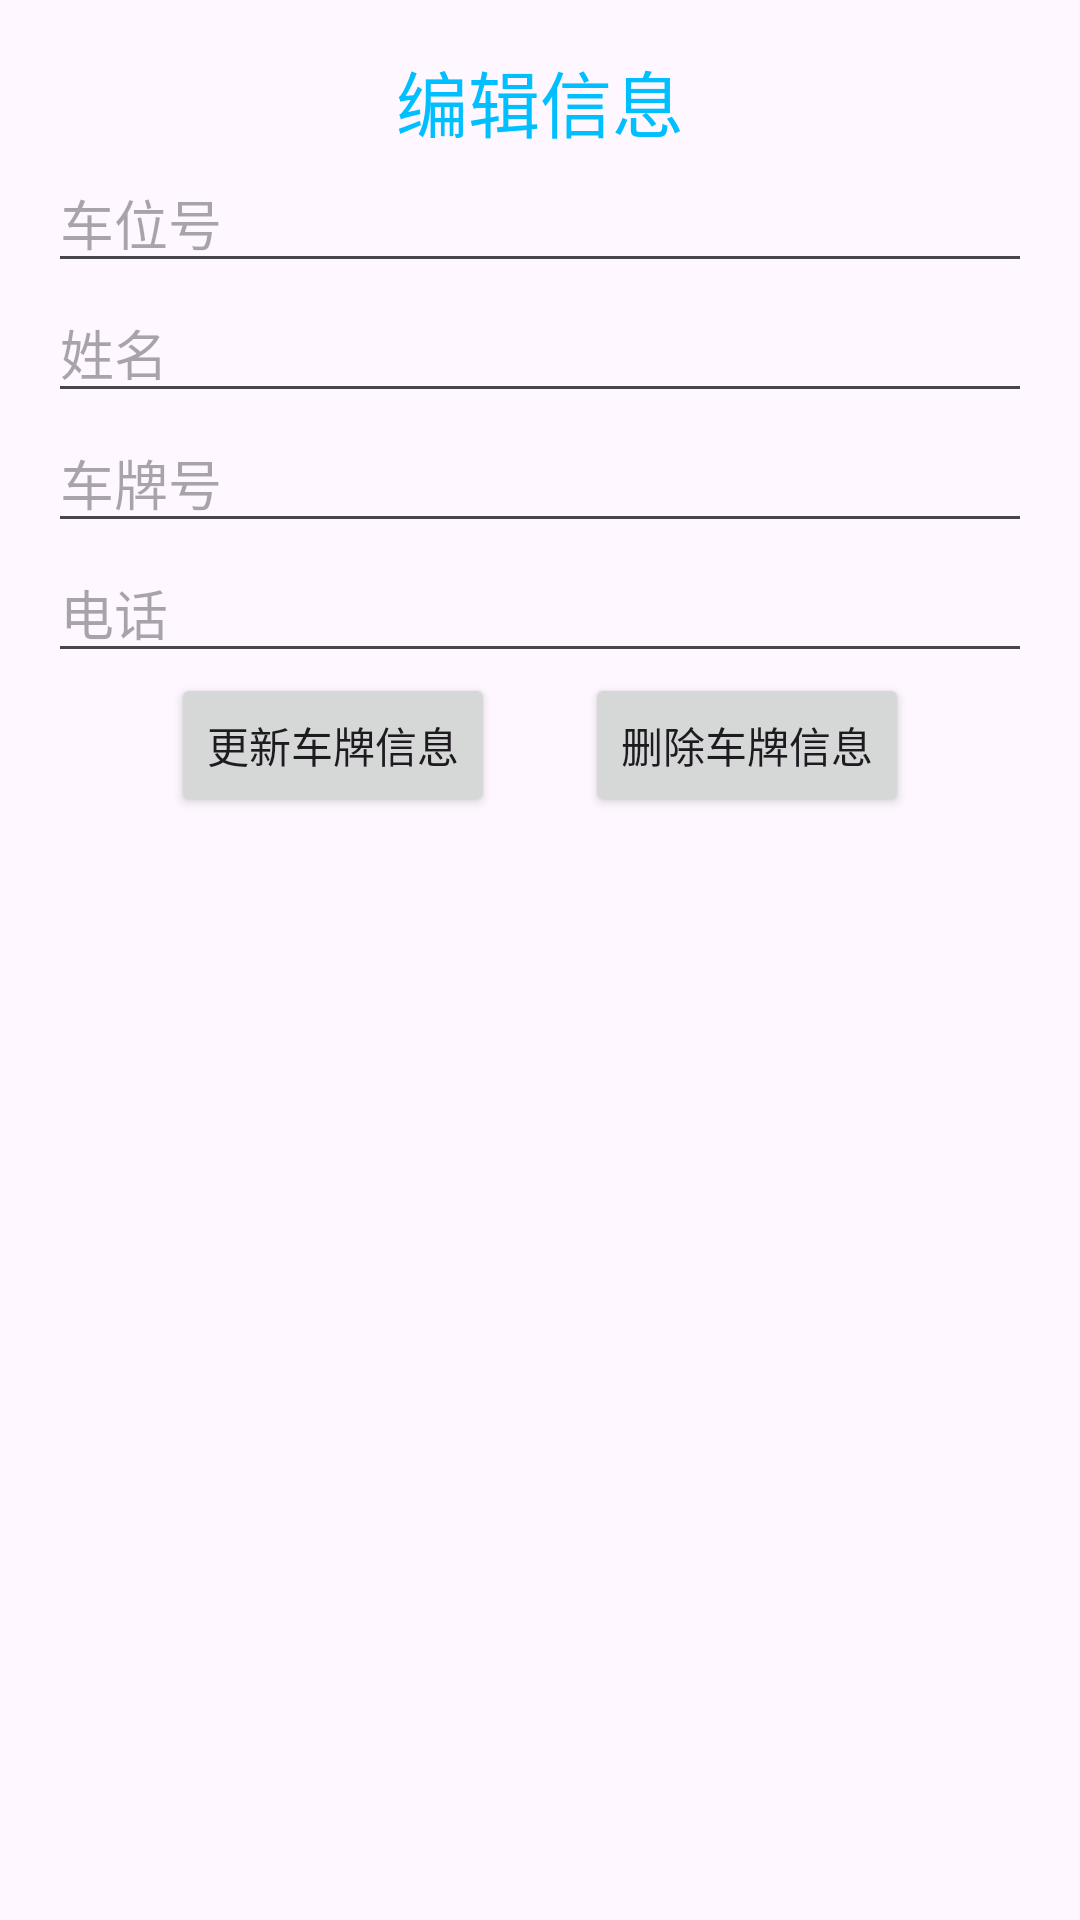

Layout XML and referenced resources for this Android screen:
<!-- AndroidManifest.xml: application theme Theme._03_Check -->
<!-- res/layout/activity_edit.xml -->
<?xml version="1.0" encoding="utf-8"?>
<LinearLayout xmlns:android="http://schemas.android.com/apk/res/android"
    android:layout_width="match_parent"
    android:layout_height="match_parent"
    android:orientation="vertical"
    android:padding="16dp">
    <TextView
        android:layout_width="match_parent"
        android:layout_height="wrap_content"
        android:text="编辑信息"
        android:textSize="24sp"
        android:textColor="@color/light_blue"
        android:gravity="center_horizontal" />

    <EditText
        android:id="@+id/edit_parking_spot"
        android:layout_width="match_parent"
        android:layout_height="wrap_content"
        android:hint="车位号"
        android:inputType="text" />

    <EditText
        android:id="@+id/edit_name"
        android:layout_width="match_parent"
        android:layout_height="wrap_content"
        android:hint="姓名"
        android:inputType="text" />



    <EditText
        android:id="@+id/edit_license_plate"
        android:layout_width="match_parent"
        android:layout_height="wrap_content"
        android:hint="车牌号"
        android:inputType="text" />

    <EditText
        android:id="@+id/edit_phone"
        android:layout_width="match_parent"
        android:layout_height="wrap_content"
        android:hint="电话"
        android:inputType="phone" />

    <LinearLayout
        android:layout_width="match_parent"
        android:layout_height="wrap_content"
        android:orientation="horizontal"
        android:gravity="center">

        <Button
            android:id="@+id/save_button"
            android:layout_width="wrap_content"
            android:layout_height="match_parent"
            android:text="更新车牌信息"
            android:layout_marginEnd="30dp"
            />

        <Button
            android:id="@+id/delete_button"
            android:layout_width="wrap_content"
            android:layout_height="match_parent"
            android:text="删除车牌信息"
            />
    </LinearLayout>



</LinearLayout>
<!-- resources referenced by this layout -->
<resources>
  <color name="light_blue">#00BFFF</color>
  <style name="Theme._03_Check" parent="Base.Theme._03_Check" />
  <style name="Base.Theme._03_Check" parent="Theme.Material3.DayNight.NoActionBar">
          
          
      </style>
</resources>
